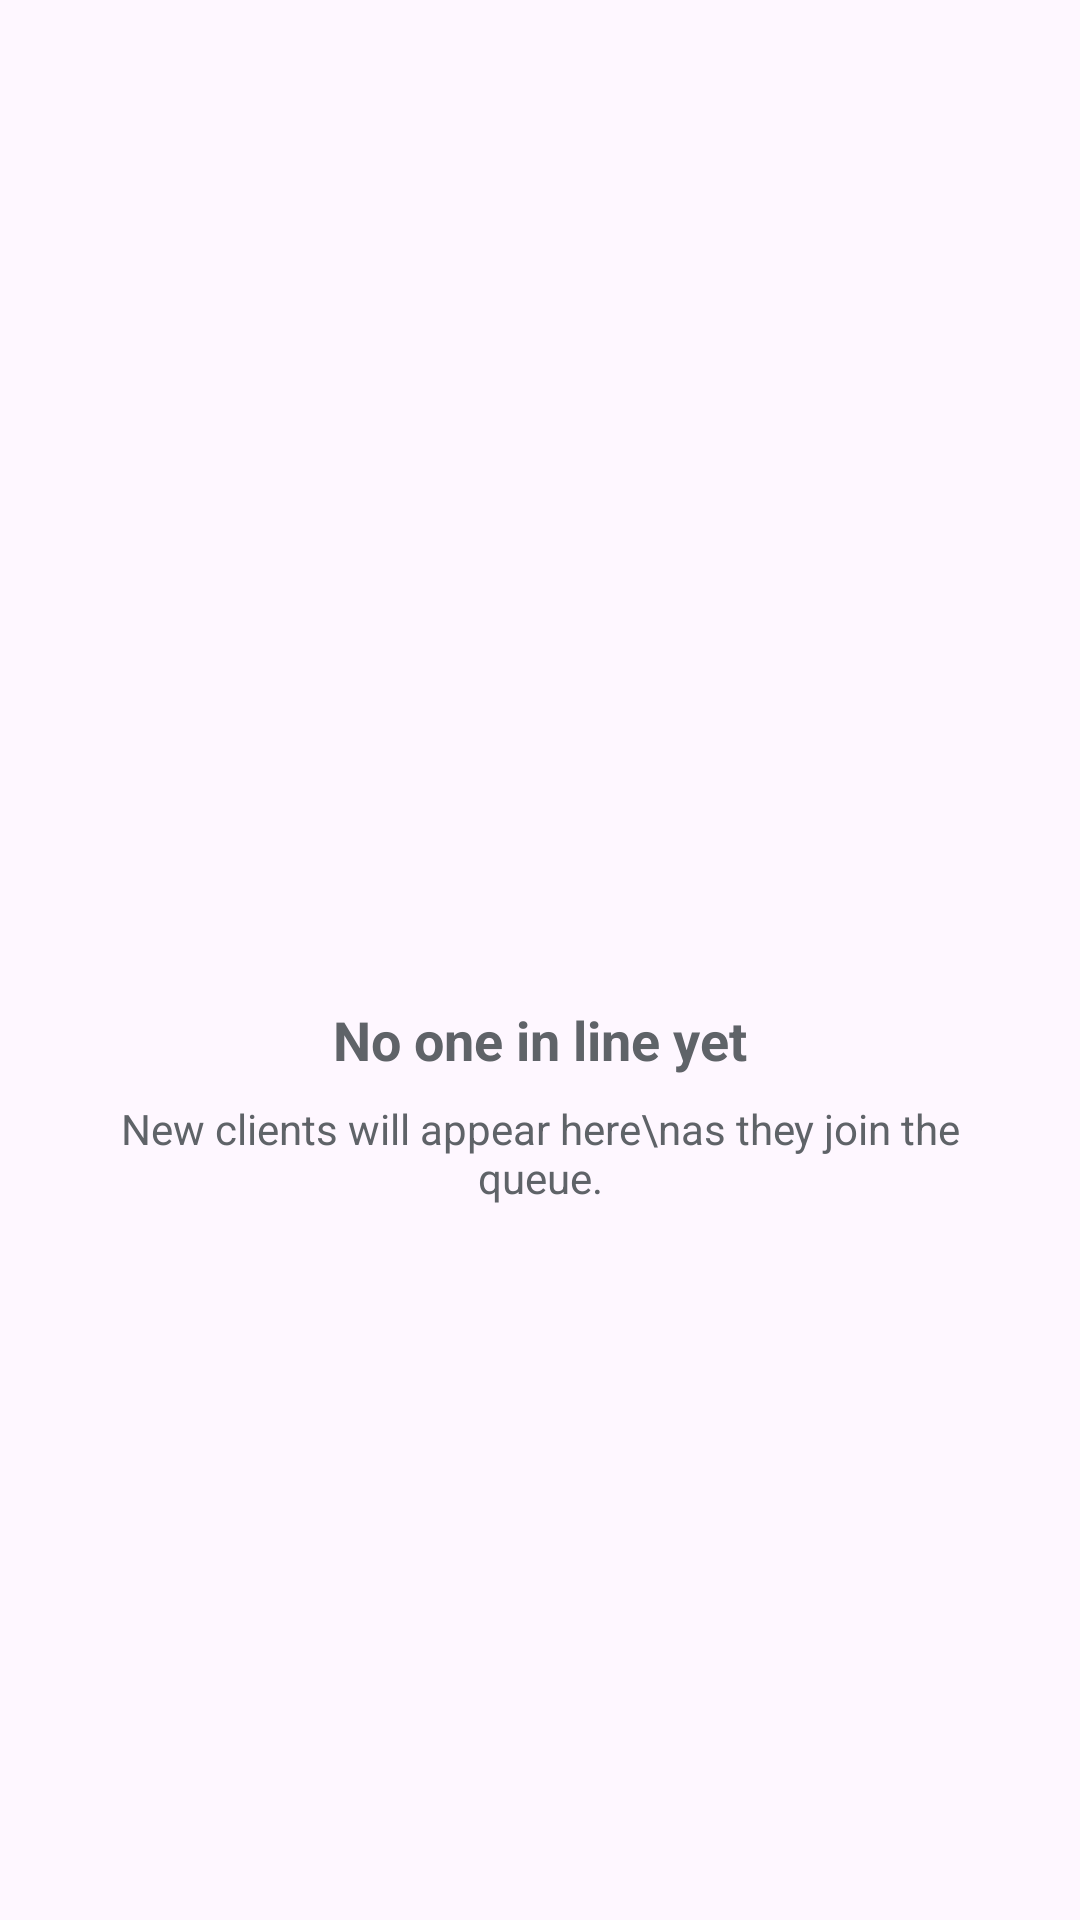

Produce the Android XML layout that renders to this screen, including the resource entries it uses.
<!-- AndroidManifest.xml: application theme Theme.QSync -->
<!-- res/layout/fragment_kiosk_clients.xml -->
<?xml version="1.0" encoding="utf-8"?>
<androidx.constraintlayout.widget.ConstraintLayout xmlns:android="http://schemas.android.com/apk/res/android"
    xmlns:app="http://schemas.android.com/apk/res-auto"
    android:layout_width="match_parent"
    android:layout_height="match_parent">

    <androidx.recyclerview.widget.RecyclerView
        android:id="@+id/rv_clients"
        android:layout_width="match_parent"
        android:layout_height="match_parent"
        android:padding="16dp"
        android:clipToPadding="false"
        android:visibility="gone" />

    <LinearLayout
        android:id="@+id/empty_state_clients"
        android:layout_width="wrap_content"
        android:layout_height="wrap_content"
        android:gravity="center"
        android:orientation="vertical"
        android:padding="32dp"
        app:layout_constraintBottom_toBottomOf="parent"
        app:layout_constraintEnd_toEndOf="parent"
        app:layout_constraintStart_toStartOf="parent"
        app:layout_constraintTop_toTopOf="parent">

        <ImageView
            android:layout_width="80dp"
            android:layout_height="80dp"
            android:alpha="0.3"
            android:src="@drawable/ic_person"
            app:tint="@color/brand_teal" />

        <TextView
            android:layout_width="wrap_content"
            android:layout_height="wrap_content"
            android:layout_marginTop="16dp"
            android:text="No one in line yet"
            android:textColor="@color/app_text_secondary"
            android:textSize="18sp"
            android:textStyle="bold" />

        <TextView
            android:layout_width="wrap_content"
            android:layout_height="wrap_content"
            android:layout_marginTop="8dp"
            android:gravity="center"
            android:text="New clients will appear here\nas they join the queue."
            android:textColor="@color/app_text_secondary"
            android:textSize="14sp" />
    </LinearLayout>

</androidx.constraintlayout.widget.ConstraintLayout>
<!-- resources referenced by this layout -->
<resources>
  <color name="app_text_secondary">#5F6368</color>
  <color name="brand_teal">#4DE8D1</color>
  <style name="Theme.QSync" parent="Base.Theme.QSync" />
  <style name="Base.Theme.QSync" parent="Theme.Material3.DayNight.NoActionBar">
          
      </style>
</resources>
